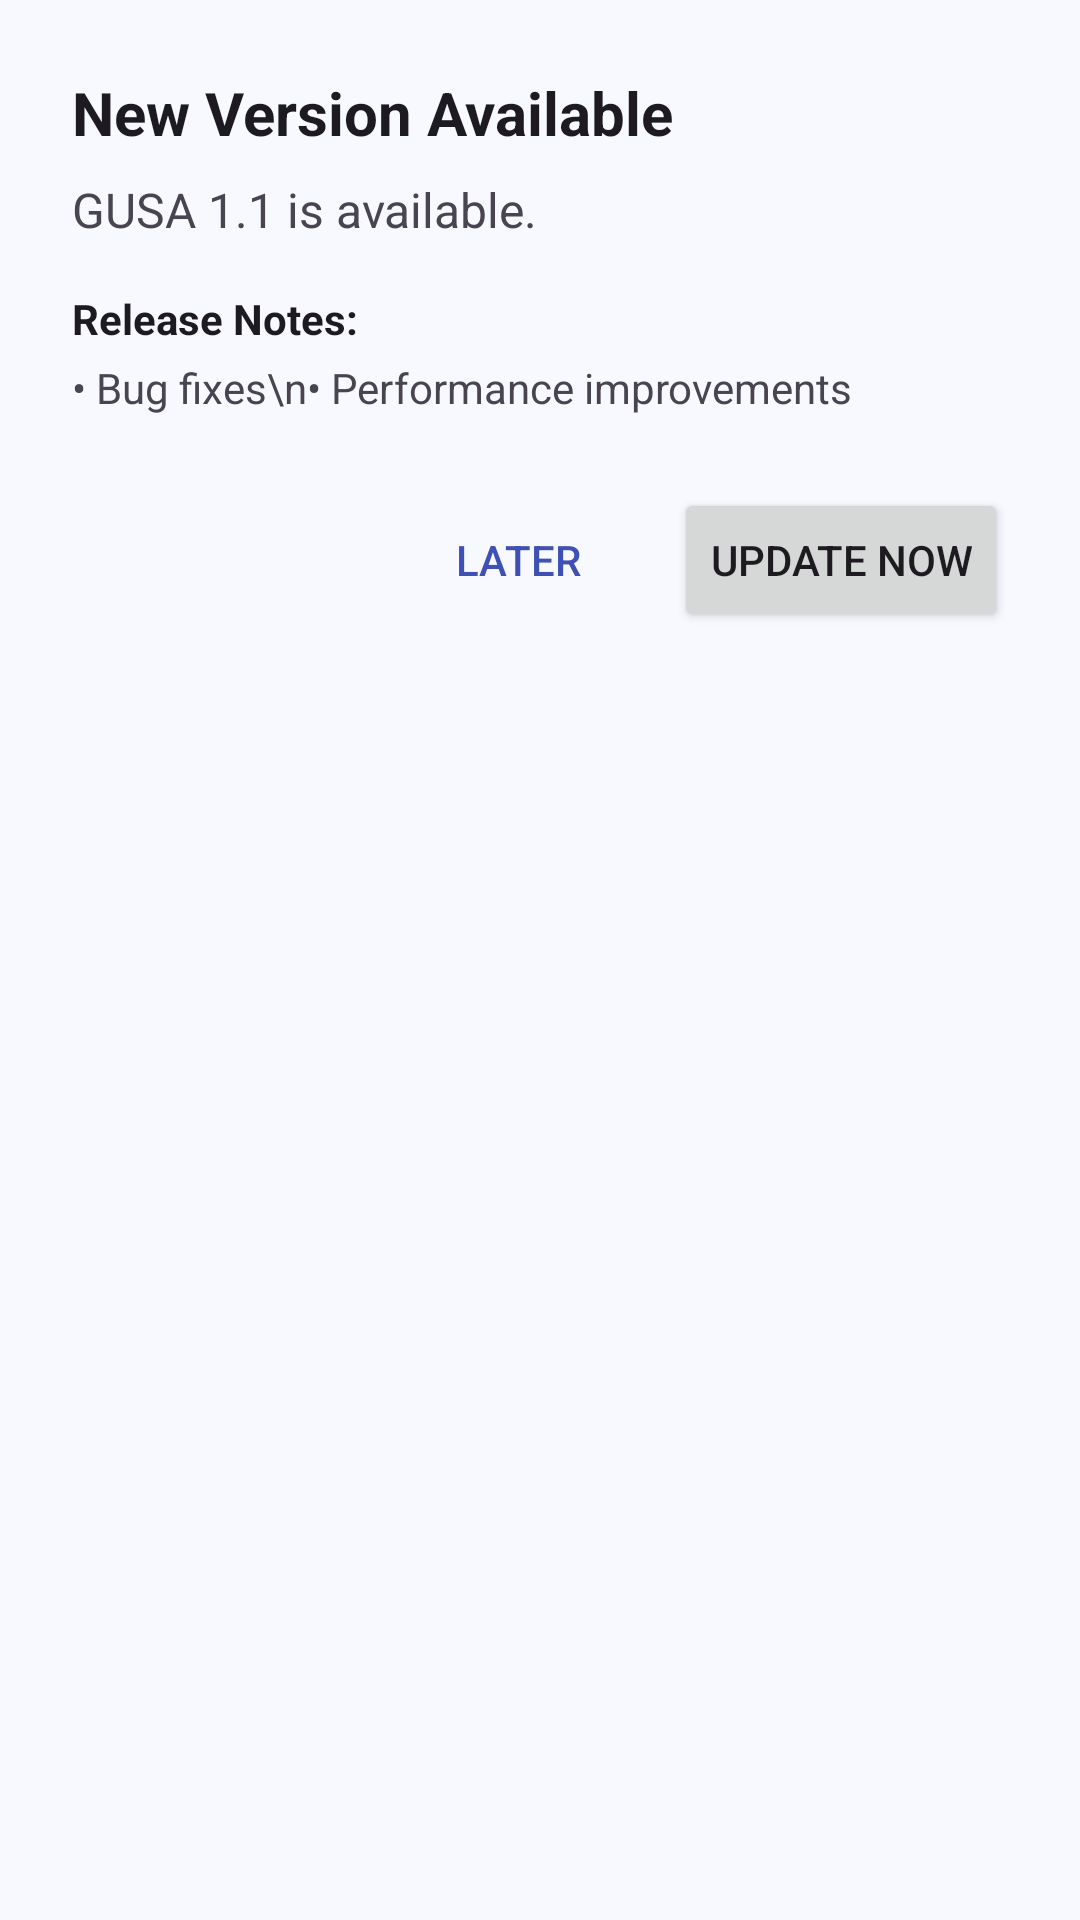

Produce the Android XML layout that renders to this screen, including the resource entries it uses.
<!-- AndroidManifest.xml: application theme Theme.MyApplication -->
<!-- res/layout/dialog_update.xml -->
<?xml version="1.0" encoding="utf-8"?>
<LinearLayout xmlns:android="http://schemas.android.com/apk/res/android"
    android:layout_width="match_parent"
    android:layout_height="wrap_content"
    android:orientation="vertical"
    android:padding="24dp">

    <TextView
        android:id="@+id/tvTitle"
        android:layout_width="match_parent"
        android:layout_height="wrap_content"
        android:text="New Version Available"
        android:textColor="?android:attr/textColorPrimary"
        android:textSize="20sp"
        android:textStyle="bold" />

    <TextView
        android:id="@+id/tvVersion"
        android:layout_width="match_parent"
        android:layout_height="wrap_content"
        android:layout_marginTop="8dp"
        android:text="GUSA 1.1 is available."
        android:textColor="?android:attr/textColorSecondary"
        android:textSize="16sp" />

    <TextView
        android:id="@+id/tvReleaseNotesLabel"
        android:layout_width="match_parent"
        android:layout_height="wrap_content"
        android:layout_marginTop="16dp"
        android:text="Release Notes:"
        android:textColor="?android:attr/textColorPrimary"
        android:textSize="14sp"
        android:textStyle="bold" />

    <TextView
        android:id="@+id/tvReleaseNotes"
        android:layout_width="match_parent"
        android:layout_height="wrap_content"
        android:layout_marginTop="4dp"
        android:text="• Bug fixes\n• Performance improvements"
        android:textColor="?android:attr/textColorSecondary"
        android:textSize="14sp" />

    <LinearLayout
        android:id="@+id/layoutProgress"
        android:layout_width="match_parent"
        android:layout_height="wrap_content"
        android:layout_marginTop="20dp"
        android:orientation="vertical"
        android:visibility="gone">

        <ProgressBar
            android:id="@+id/progressBar"
            style="?android:attr/progressBarStyleHorizontal"
            android:layout_width="match_parent"
            android:layout_height="wrap_content"
            android:max="100" />

        <TextView
            android:id="@+id/tvProgress"
            android:layout_width="match_parent"
            android:layout_height="wrap_content"
            android:layout_marginTop="4dp"
            android:gravity="center"
            android:text="0%"
            android:textSize="12sp" />
    </LinearLayout>

    <LinearLayout
        android:id="@+id/layoutButtons"
        android:layout_width="match_parent"
        android:layout_height="wrap_content"
        android:layout_marginTop="24dp"
        android:gravity="end"
        android:orientation="horizontal">

        <Button
            android:id="@+id/btnLater"
            style="?android:attr/borderlessButtonStyle"
            android:layout_width="wrap_content"
            android:layout_height="wrap_content"
            android:text="LATER"
            android:textColor="?android:attr/colorPrimary" />

        <Button
            android:id="@+id/btnUpdate"
            android:layout_width="wrap_content"
            android:layout_height="wrap_content"
            android:layout_marginStart="8dp"
            android:text="UPDATE NOW" />
    </LinearLayout>

</LinearLayout>
<!-- resources referenced by this layout -->
<resources>
  <style name="Theme.MyApplication" parent="Theme.Gusa" />
  <style name="Theme.Gusa" parent="Theme.Material3.DayNight.NoActionBar">
          
          <item name="colorPrimary">@color/colorPrimary</item>
          <item name="colorOnPrimary">@color/colorOnPrimary</item>
          <item name="colorPrimaryContainer">@color/colorPrimaryContainer</item>
          <item name="colorOnPrimaryContainer">@color/colorOnPrimaryContainer</item>
  
          
          <item name="colorSecondary">@color/colorSecondary</item>
          <item name="colorOnSecondary">@color/colorOnSecondary</item>
          <item name="colorSecondaryContainer">@color/colorSecondaryContainer</item>
          <item name="colorOnSecondaryContainer">@color/colorOnSecondaryContainer</item>
  
          
          <item name="colorTertiary">@color/colorTertiary</item>
          <item name="colorOnTertiary">@color/colorOnTertiary</item>
          <item name="colorTertiaryContainer">@color/colorTertiaryContainer</item>
          <item name="colorOnTertiaryContainer">@color/colorOnTertiaryContainer</item>
  
          
          <item name="android:windowBackground">@color/colorBackground</item>
          <item name="colorSurface">@color/colorSurface</item>
          <item name="colorOnSurface">@color/colorOnSurface</item>
          <item name="colorSurfaceVariant">@color/colorSurfaceVariant</item>
          <item name="colorOnSurfaceVariant">@color/colorOnSurfaceVariant</item>
          <item name="colorError">@color/colorError</item>
          <item name="colorOnError">@color/colorOnError</item>
          <item name="colorOutline">@color/colorOutline</item>
  
          
          <item name="android:statusBarColor">?attr/colorSurface</item>
          <item name="android:windowLightStatusBar">true</item>
      </style>
  <color name="colorPrimary">#3F51B5</color>
  <color name="colorOnPrimary">#FFFFFF</color>
  <color name="colorPrimaryContainer">#E8EAF6</color>
  <color name="colorOnPrimaryContainer">#1A237E</color>
  <color name="colorSecondary">#5C6BC0</color>
  <color name="colorOnSecondary">#FFFFFF</color>
  <color name="colorSecondaryContainer">#E8EAF6</color>
  <color name="colorOnSecondaryContainer">#283593</color>
  <color name="colorTertiary">#26A69A</color>
  <color name="colorOnTertiary">#FFFFFF</color>
  <color name="colorTertiaryContainer">#E0F2F1</color>
  <color name="colorOnTertiaryContainer">#004D40</color>
  <color name="colorBackground">#F8F9FF</color>
  <color name="colorSurface">#FFFFFF</color>
  <color name="colorOnSurface">#1B1B1F</color>
  <color name="colorSurfaceVariant">#E1E2EC</color>
  <color name="colorOnSurfaceVariant">#44464F</color>
  <color name="colorError">#B3261E</color>
  <color name="colorOnError">#FFFFFF</color>
  <color name="colorOutline">#757780</color>
</resources>
